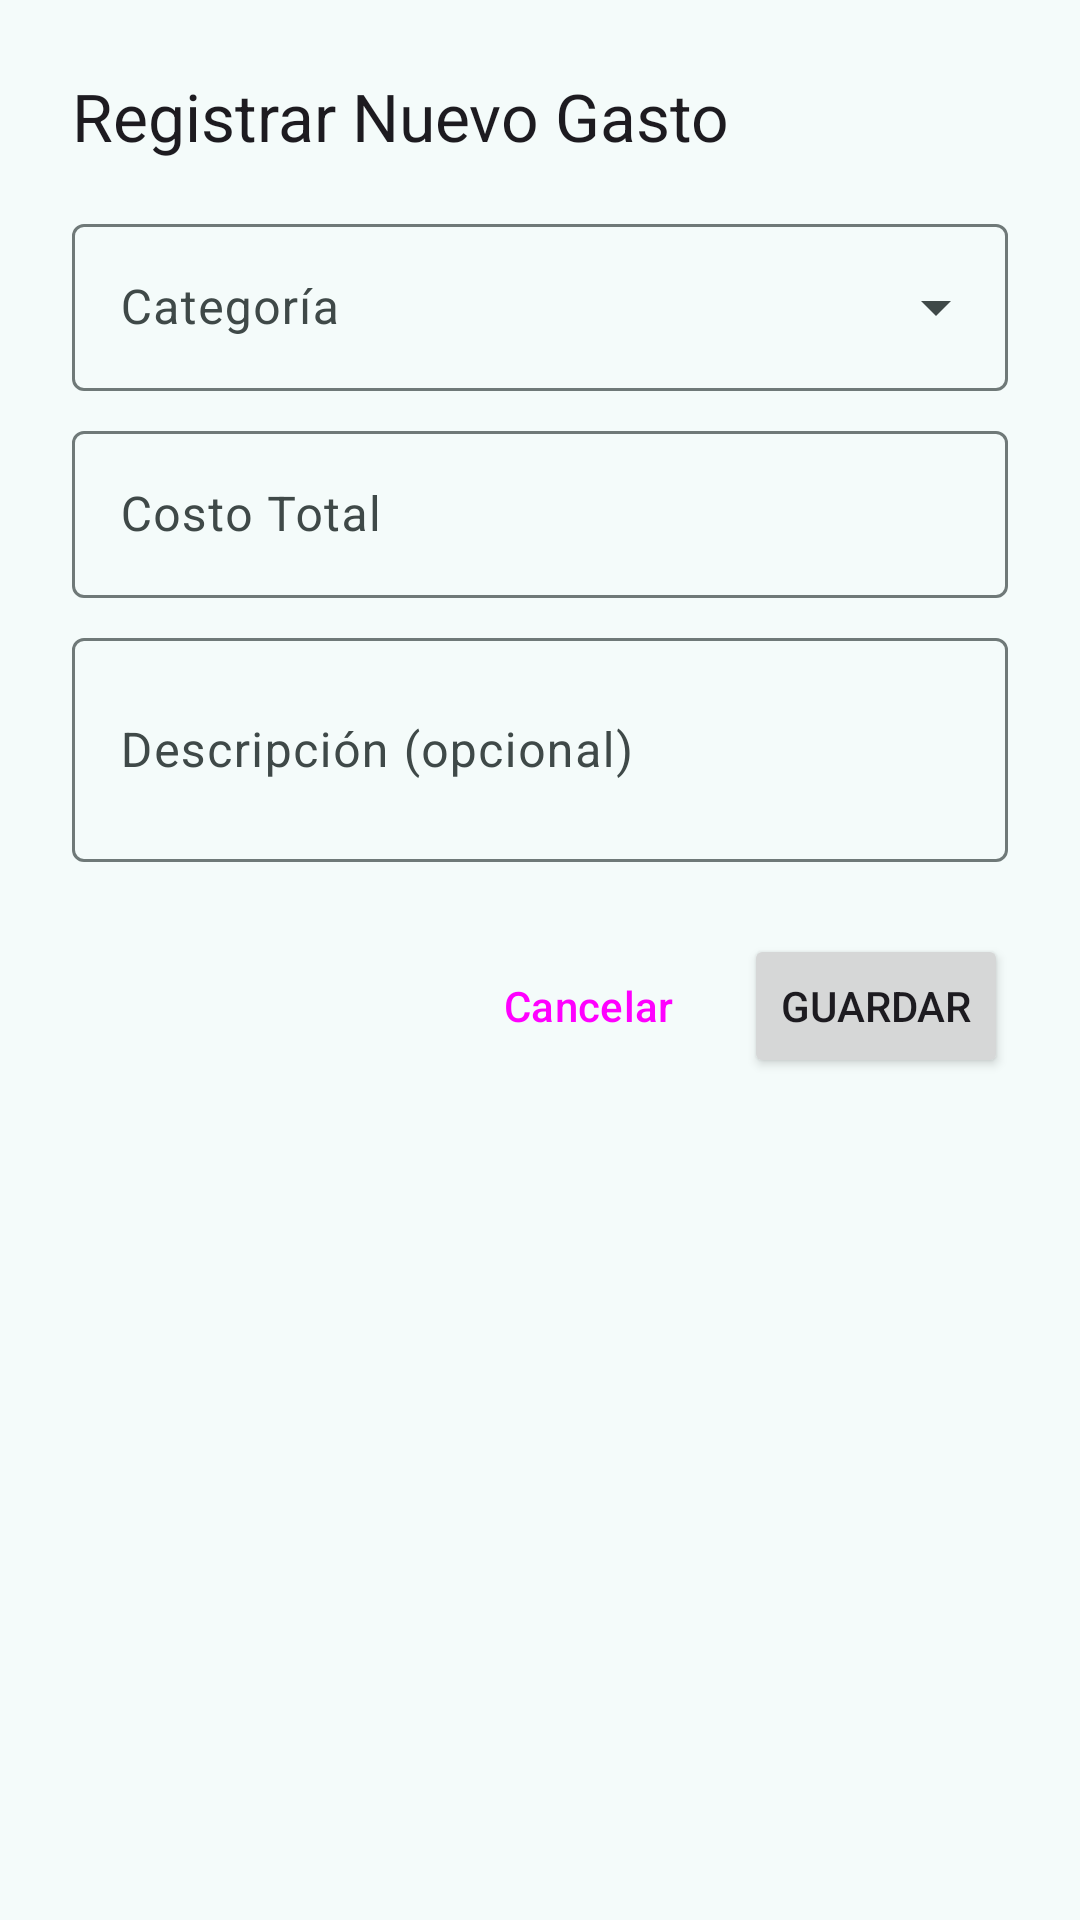

Layout XML and referenced resources for this Android screen:
<!-- AndroidManifest.xml: application theme AppTheme -->
<!-- res/layout/dialog_registrar_gasto.xml -->
<?xml version="1.0" encoding="utf-8"?>
<ScrollView xmlns:android="http://schemas.android.com/apk/res/android"
    xmlns:app="http://schemas.android.com/apk/res-auto"
    android:layout_width="match_parent"
    android:layout_height="wrap_content">

    <LinearLayout
        android:layout_width="match_parent"
        android:layout_height="wrap_content"
        android:orientation="vertical"
        android:padding="24dp">

        <TextView
            android:layout_width="wrap_content"
            android:layout_height="wrap_content"
            android:text="Registrar Nuevo Gasto"
            android:textAppearance="?attr/textAppearanceTitleLarge"
            android:layout_marginBottom="16dp"/>

        
        <com.google.android.material.textfield.TextInputLayout
            style="@style/Widget.Material3.TextInputLayout.OutlinedBox.ExposedDropdownMenu"
            android:layout_width="match_parent"
            android:layout_height="wrap_content"
            android:hint="Categoría">

            <AutoCompleteTextView
                android:id="@+id/autoComplete_categoria"
                android:layout_width="match_parent"
                android:layout_height="wrap_content"
                android:inputType="none"/>
        </com.google.android.material.textfield.TextInputLayout>

        
        <com.google.android.material.textfield.TextInputLayout
            android:id="@+id/layout_subcategoria"
            style="@style/Widget.Material3.TextInputLayout.OutlinedBox.ExposedDropdownMenu"
            android:layout_width="match_parent"
            android:layout_height="wrap_content"
            android:hint="Tipo"
            android:visibility="gone"
            android:layout_marginTop="8dp">

            <AutoCompleteTextView
                android:id="@+id/autoComplete_subcategoria"
                android:layout_width="match_parent"
                android:layout_height="wrap_content"
                android:inputType="none"/>
        </com.google.android.material.textfield.TextInputLayout>

        
        <com.google.android.material.textfield.TextInputLayout
            android:layout_width="match_parent"
            android:layout_height="wrap_content"
            android:hint="Costo Total"
            android:layout_marginTop="8dp">
            <com.google.android.material.textfield.TextInputEditText
                android:id="@+id/editText_costo_total"
                android:layout_width="match_parent"
                android:layout_height="wrap_content"
                android:inputType="numberDecimal"/>
        </com.google.android.material.textfield.TextInputLayout>

        
        <LinearLayout
            android:id="@+id/layout_combustible_fields"
            android:layout_width="match_parent"
            android:layout_height="wrap_content"
            android:orientation="horizontal"
            android:visibility="gone"
            android:layout_marginTop="8dp">

            <com.google.android.material.textfield.TextInputLayout
                android:layout_width="0dp"
                android:layout_height="wrap_content"
                android:layout_weight="1"
                android:hint="Cantidad"
                android:layout_marginEnd="4dp">
                <com.google.android.material.textfield.TextInputEditText
                    android:id="@+id/editText_cantidad_combustible"
                    android:layout_width="match_parent"
                    android:layout_height="wrap_content"
                    android:inputType="numberDecimal"/>
            </com.google.android.material.textfield.TextInputLayout>

            <com.google.android.material.textfield.TextInputLayout
                style="@style/Widget.Material3.TextInputLayout.OutlinedBox.ExposedDropdownMenu"
                android:layout_width="0dp"
                android:layout_height="wrap_content"
                android:layout_weight="1"
                android:hint="Unidad"
                android:layout_marginStart="4dp">
                <AutoCompleteTextView
                    android:id="@+id/autoComplete_unidad_combustible"
                    android:layout_width="match_parent"
                    android:layout_height="wrap_content"
                    android:inputType="none"/>
            </com.google.android.material.textfield.TextInputLayout>
        </LinearLayout>

        
        <com.google.android.material.textfield.TextInputLayout
            android:layout_width="match_parent"
            android:layout_height="wrap_content"
            android:hint="Descripción (opcional)"
            android:layout_marginTop="8dp">
            <com.google.android.material.textfield.TextInputEditText
                android:id="@+id/editText_descripcion"
                android:layout_width="match_parent"
                android:layout_height="wrap_content"
                android:inputType="textCapSentences|textMultiLine"
                android:minLines="2"/>
        </com.google.android.material.textfield.TextInputLayout>

        
        <LinearLayout
            android:layout_width="match_parent"
            android:layout_height="wrap_content"
            android:orientation="horizontal"
            android:gravity="end"
            android:layout_marginTop="24dp">

            <Button
                android:id="@+id/button_cancelar"
                style="@style/Widget.Material3.Button.TextButton"
                android:layout_width="wrap_content"
                android:layout_height="wrap_content"
                android:text="Cancelar"/>

            <Button
                android:id="@+id/button_guardar"
                android:layout_width="wrap_content"
                android:layout_height="wrap_content"
                android:text="Guardar"
                android:layout_marginStart="8dp"/>
        </LinearLayout>
    </LinearLayout>
</ScrollView>
<!-- resources referenced by this layout -->
<resources>
  <color name="md_theme_primary">#006A69</color>
  <color name="md_theme_onPrimary">#FFFFFF</color>
  <color name="md_theme_primaryContainer">#9CF1EF</color>
  <color name="md_theme_onPrimaryContainer">#00504F</color>
  <color name="md_theme_secondary">#4A6362</color>
  <color name="md_theme_onSecondary">#FFFFFF</color>
  <color name="md_theme_secondaryContainer">#CCE8E7</color>
  <color name="md_theme_onSecondaryContainer">#324B4B</color>
  <color name="md_theme_tertiary">#4B607C</color>
  <color name="md_theme_onTertiary">#FFFFFF</color>
  <color name="md_theme_tertiaryContainer">#D2E4FF</color>
  <color name="md_theme_onTertiaryContainer">#334863</color>
  <color name="md_theme_error">#BA1A1A</color>
  <color name="md_theme_onError">#FFFFFF</color>
  <color name="md_theme_errorContainer">#FFDAD6</color>
  <color name="md_theme_onErrorContainer">#93000A</color>
  <color name="md_theme_background">#F4FBFA</color>
  <color name="md_theme_onBackground">#161D1D</color>
  <color name="md_theme_surface">#F4FBFA</color>
  <color name="md_theme_onSurface">#161D1D</color>
  <color name="md_theme_surfaceVariant">#DAE5E4</color>
  <color name="md_theme_onSurfaceVariant">#3F4948</color>
  <color name="md_theme_outline">#6F7978</color>
  <color name="md_theme_outlineVariant">#BEC9C8</color>
  <color name="md_theme_inverseSurface">#2B3231</color>
  <color name="md_theme_inverseOnSurface">#ECF2F1</color>
  <color name="md_theme_inversePrimary">#80D5D3</color>
  <color name="md_theme_primaryFixed">#9CF1EF</color>
  <color name="md_theme_onPrimaryFixed">#002020</color>
  <color name="md_theme_primaryFixedDim">#80D5D3</color>
  <color name="md_theme_onPrimaryFixedVariant">#00504F</color>
  <color name="md_theme_secondaryFixed">#CCE8E7</color>
  <color name="md_theme_onSecondaryFixed">#051F1F</color>
  <color name="md_theme_secondaryFixedDim">#B0CCCB</color>
  <color name="md_theme_onSecondaryFixedVariant">#324B4B</color>
  <color name="md_theme_tertiaryFixed">#D2E4FF</color>
  <color name="md_theme_onTertiaryFixed">#031C35</color>
  <color name="md_theme_tertiaryFixedDim">#B2C8E8</color>
  <color name="md_theme_onTertiaryFixedVariant">#334863</color>
  <color name="md_theme_surfaceDim">#D5DBDA</color>
  <color name="md_theme_surfaceBright">#F4FBFA</color>
  <color name="md_theme_surfaceContainerLowest">#FFFFFF</color>
  <color name="md_theme_surfaceContainerLow">#EFF5F4</color>
  <color name="md_theme_surfaceContainer">#E9EFEE</color>
  <color name="md_theme_surfaceContainerHigh">#E3E9E8</color>
  <color name="md_theme_surfaceContainerHighest">#DDE4E3</color>
</resources>
